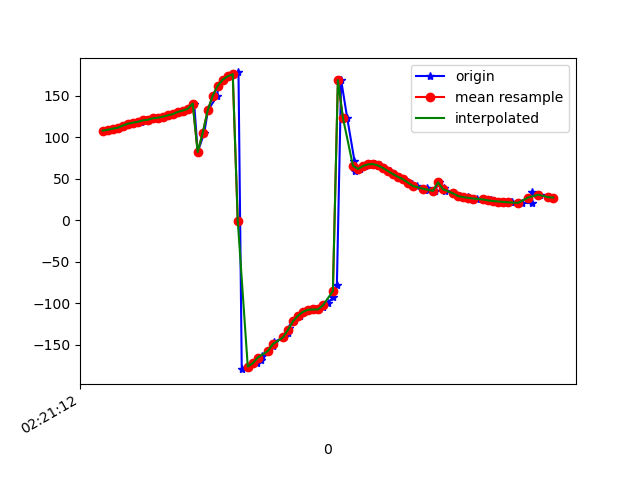

Data behind this chart, as committed beside it:
1617848473072, 544116622696648, 108.19358, 6.3955946, -21.774729
1617848473083, 544116641927418, 109.1, 6.647, -22.45
1617848473104, 544116661158188, 110.6, 6.801, -23.78
1617848473122, 544116680388958, 111.6, 6.987, -24.61
1617848473143, 544116699619728, 113.7, 7.945, -26.23
1617848473159, 544116718850498, 114.7, 8.257, -27.06
1617848473174, 544116738081268, 116.5, 9.53, -28.13
1617848473193, 544116757312038, 117.8, 9.945, -29.09
1617848473212, 544116776542808, 118.8, 10.87, -29.72
1617848473231, 544116795773578, 120.5, 11.95, -30.95
1617848473247, 544116815004348, 121.3, 12.87, -31.29
1617848473270, 544116834359504, 123, 14.48, -32.71
1617848473288, 544116853590274, 123.7, 15.45, -32.86
1617848473307, 544116872821044, 124.9, 17.64, -33.08
1617848473325, 544116892051814, 126.6, 20.15, -34.37
1617848473346, 544116911282584, 128.1, 23.7, -35.08
1617848473370, 544116930513354, 130.7, 29.1, -36.9
1617848473383, 544116949744124, 132.4, 33.57, -39.32
1617848473401, 544116968974894, 134.4, 39.08, -41.87
1617848473426, 544116988205664, 140.8, 46.63, -48.62
1617848473440, 544117007436434, 82.4, 51.18, -46.72
1617848473466, 544117026667204, 105.3, 59.47, -70.35
1617848473481, 544117045897974, 132.6, 62.76, -97.8
1617848473518, 544117065128744, 150.3, 61.81, -117.6
1617848473521, 544117084359514, 162.3, 59, -132.6
1617848473542, 544117103590284, 169.7, 55.78, -143.2
1617848473563, 544117122821054, 173.7, 53.47, -150.7
1617848473585, 544117142051824, 176.2, 52.81, -156.6
1617848473603, 544117161282594, 178.3, 53.08, -161.5
1617848473616, 544117180513364, -179.2, 53.66, -165.9
1617848473643, 544117199744134, -176.1, 54.25, -169.9
1617848473675, 544117218974904, -172.2, 54.54, -173.2
1617848473692, 544117238205674, -167.7, 54.16, -175.5
1617848473695, 544117257436444, -162.8, 53.22, -176.8
1617848473720, 544117276667214, -157.5, 52.38, -177.3
1617848473741, 544117295897984, -151.9, 52.16, -177
1617848473746, 544117315128754, -146.4, 52.41, -175.7
1617848473783, 544117334359524, -141.1, 52.7, -173.6
1617848473801, 544117353590294, -135.5, 52, -171.2
1617848473803, 544117372821064, -129, 50.53, -169.2
1617848473824, 544117392051834, -121.8, 49.59, -167.5
1617848473850, 544117411282604, -115, 50.46, -165.3
1617848473863, 544117430513374, -110.2, 53.62, -163.2
1617848473880, 544117449744144, -107.7, 58.42, -160.7
1617848473909, 544117468974914, -107.3, 64.1, -156.9
1617848473923, 544117488205684, -107.3, 69.26, -153.9
1617848473941, 544117507436454, -104.9, 72.85, -155.4
1617848473959, 544117526667224, -99.95, 75.69, -160.8
1617848473981, 544117545897994, -92.79, 78.86, -169.2
1617848473996, 544117565128764, -77.65, 82.85, 174.1
1617848474013, 544117584359534, 169.2, 75.88, -75.1
1617848474037, 544117603590304, 123.9, 83.75, -29.32
1617848474066, 544117622821074, 72.2, 79.72, 21.87
1617848474068, 544117642051844, 59.7, 70.6, 32.91
1617848474088, 544117661282614, 62.04, 60.68, 28.99
1617848474110, 544117680513384, 65.54, 50.12, 24.72
1617848474125, 544117699744154, 67.56, 39.38, 22.49
1617848474149, 544117718974924, 67.92, 29.63, 21.2
1617848474167, 544117738205694, 66.23, 21.61, 20.58
1617848474186, 544117757436464, 63.22, 16.07, 20.17
1617848474207, 544117776667234, 59.51, 13.03, 19.46
... 34 more rows
